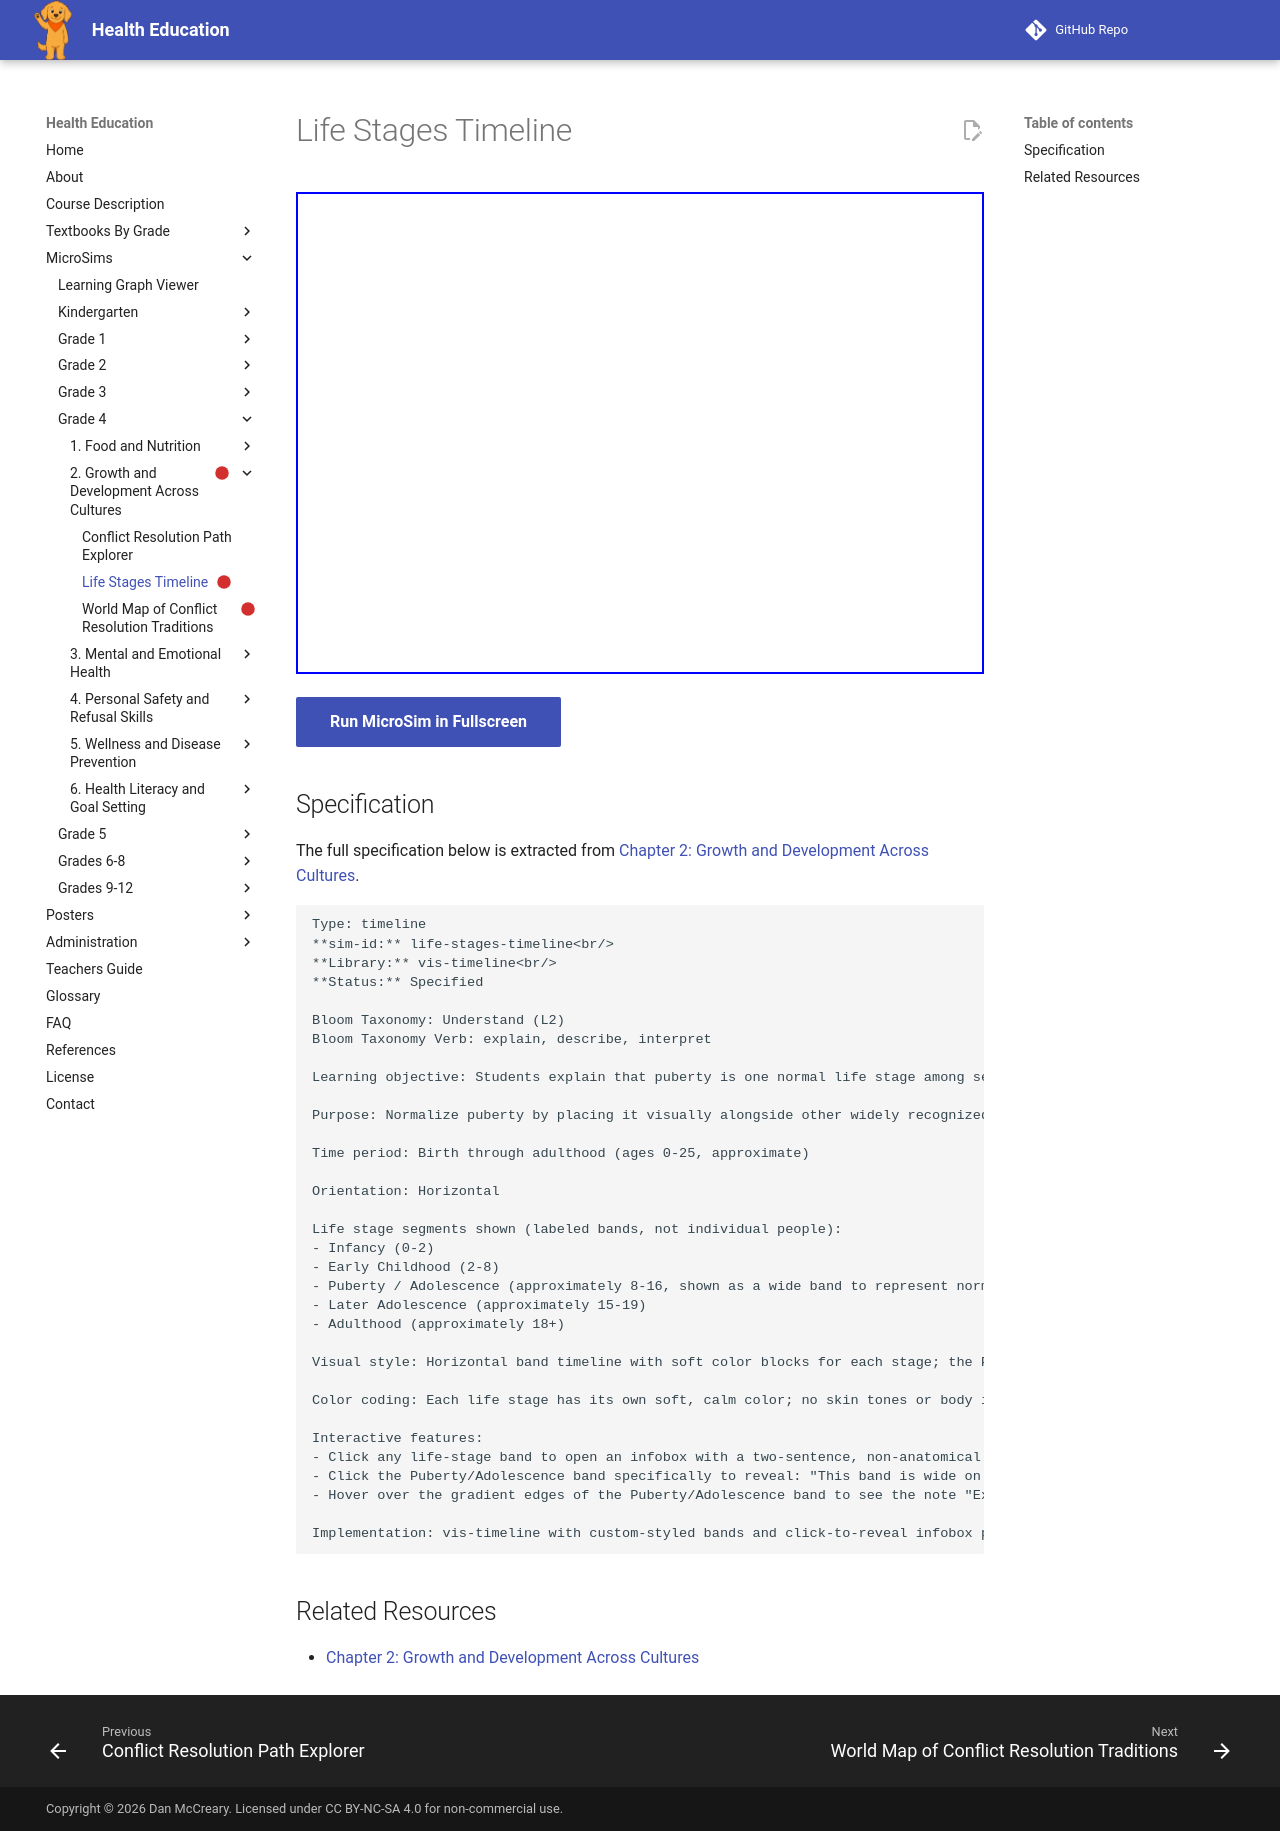

repository: dmccreary/health-education · page: sims/life-stages-timeline/index.html · generator: mkdocs

---
title: Life Stages Timeline
description: Students explain that puberty is one normal life stage among several across a human lifespan, and describe its general place and range in that sequence.
status: scaffold
library: vis-timeline
bloom_level: Understand (L2)
---

# Life Stages Timeline



<iframe src="main.html" width="100%" height="482px"></iframe>

[Run MicroSim in Fullscreen](main.html){ .md-button .md-button--primary }

## Specification

The full specification below is extracted from
[Chapter 2: Growth and Development Across Cultures](../../bands/grade-4/chapters/02-growth-and-development/index.md).

```text
Type: timeline
**sim-id:** life-stages-timeline<br/>
**Library:** vis-timeline<br/>
**Status:** Specified

Bloom Taxonomy: Understand (L2)
Bloom Taxonomy Verb: explain, describe, interpret

Learning objective: Students explain that puberty is one normal life stage among several across a human lifespan, and describe its general place and range in that sequence.

Purpose: Normalize puberty by placing it visually alongside other widely recognized life stages, with no anatomical imagery anywhere in the diagram.

Time period: Birth through adulthood (ages 0-25, approximate)

Orientation: Horizontal

Life stage segments shown (labeled bands, not individual people):
- Infancy (0-2)
- Early Childhood (2-8)
- Puberty / Adolescence (approximately 8-16, shown as a wide band to represent normal variation in timing)
- Later Adolescence (approximately 15-19)
- Adulthood (approximately 18+)

Visual style: Horizontal band timeline with soft color blocks for each stage; the Puberty/Adolescence band is intentionally wide and shows a gradient edge rather than a hard line, visually reinforcing that its start and end vary by person

Color coding: Each life stage has its own soft, calm color; no skin tones or body imagery anywhere

Interactive features:
- Click any life-stage band to open an infobox with a two-sentence, non-anatomical description of that stage
- Click the Puberty/Adolescence band specifically to reveal: "This band is wide on purpose — puberty can start anywhere in this range, and every starting point is normal."
- Hover over the gradient edges of the Puberty/Adolescence band to see the note "Exact start and end times are different for everyone."

Implementation: vis-timeline with custom-styled bands and click-to-reveal infobox panels; no anatomical or body imagery of any kind — purely abstract colored bands and labels.
```

## Related Resources

- [Chapter 2: Growth and Development Across Cultures](../../bands/grade-4/chapters/02-growth-and-development/index.md)
